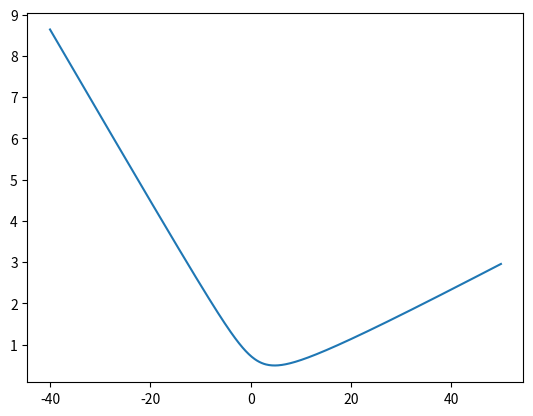

This chart was generated by the following Python code:
import numpy as np
import matplotlib.pyplot as plt


def sigmoid(z: np.ndarray | float) -> np.ndarray | float:
    return 1 / (1 + np.exp(-z))


def main():
    x_values = np.array(
        [0.052, 0.081, 0.096, 0.158, 0.242, 0.253, 0.396, 0.427, 0.459, 0.572]
    )
    y_values = np.array([0, 0, 0, 0, 1, 0, 1, 1, 1, 1])

    m = x_values.size

    theta_1 = np.arange(-40, 50, 0.15)

    h = np.array([-0.5 + theta * x_values for theta in theta_1])
    h = sigmoid(h)

    #  Función costo
    #  j = (1 / (2 * m)) * ((h - y_values) ** 2).sum(axis=1)
    j = -(1 / m) * (y_values * np.log(h) + (1 - y_values) * np.log(1 - h)).sum(axis=1)

    plt.plot(theta_1, j)
    plt.show()


if __name__ == "__main__":
    main()
